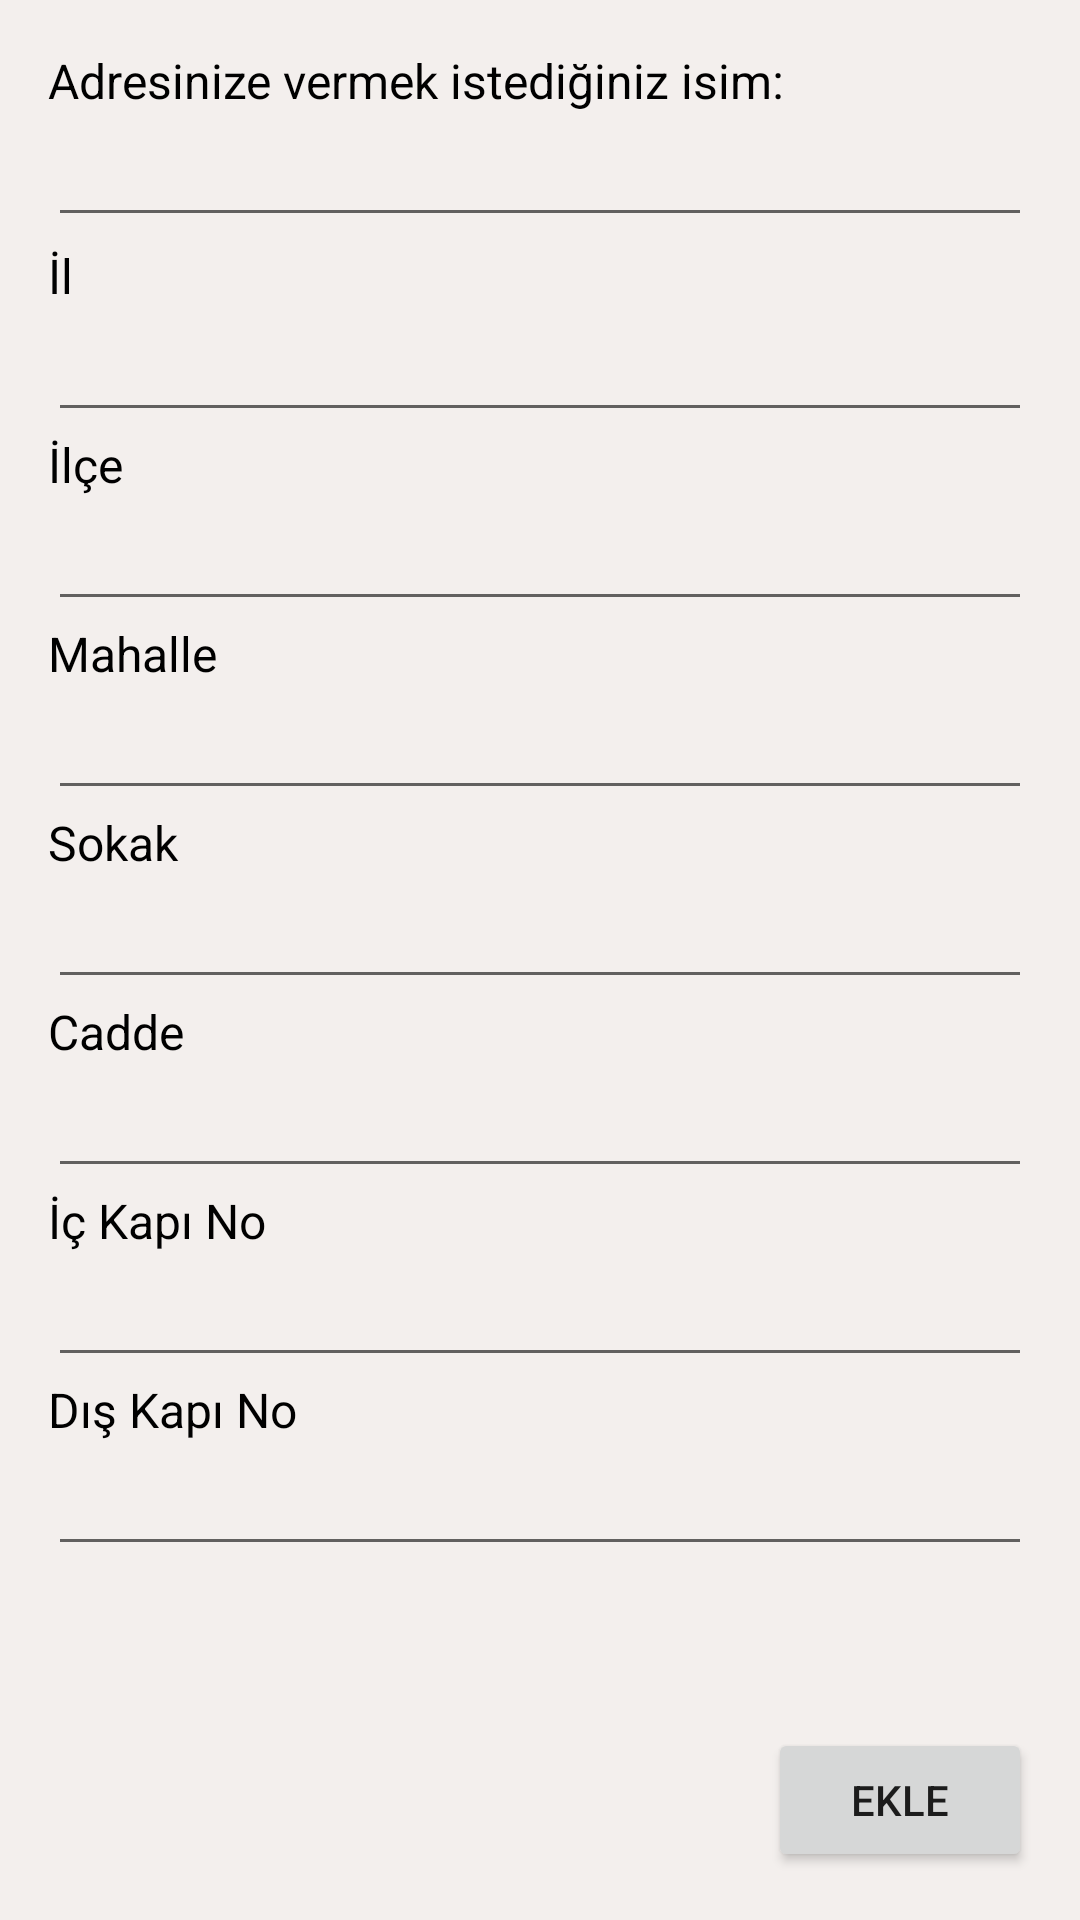

This screen was rendered from an Android layout file. Write that file and the resources it references.
<!-- AndroidManifest.xml: application theme Theme.BasicExample -->
<!-- res/layout/activity_add_new_address.xml -->
<?xml version="1.0" encoding="utf-8"?>
<androidx.constraintlayout.widget.ConstraintLayout xmlns:android="http://schemas.android.com/apk/res/android"
    xmlns:app="http://schemas.android.com/apk/res-auto"
    xmlns:tools="http://schemas.android.com/tools"
    android:layout_width="match_parent"
    android:layout_height="match_parent"
    android:padding="16dp"
    tools:context=".AddNewAddressActivity"
    android:background="#F3EFED">

    <TextView
        android:id="@+id/txt_adresAdi"
        android:layout_width="match_parent"
        android:layout_height="wrap_content"
        android:text="Adresinize vermek istediğiniz isim:"
        android:textColor="@color/black"
        android:textSize="16sp"
        app:layout_constraintEnd_toEndOf="parent"
        app:layout_constraintTop_toTopOf="parent" />

    <EditText
        android:id="@+id/editText_adresAdi"
        android:layout_width="match_parent"
        android:layout_height="wrap_content"
        android:inputType="text"
        app:layout_constraintEnd_toEndOf="parent"
        app:layout_constraintStart_toStartOf="parent"
        app:layout_constraintTop_toBottomOf="@+id/txt_adresAdi" />

    <TextView
        android:id="@+id/txt_il"
        android:layout_width="match_parent"
        android:layout_height="wrap_content"
        android:layout_marginTop="2dp"
        android:text="İl"
        android:textColor="@color/black"
        android:textSize="16sp"
        app:layout_constraintEnd_toEndOf="parent"
        app:layout_constraintStart_toStartOf="parent"
        app:layout_constraintTop_toBottomOf="@+id/editText_adresAdi" />

    <EditText
        android:id="@+id/editText_il"
        android:layout_width="match_parent"
        android:layout_height="wrap_content"
        android:inputType="text"
        app:layout_constraintEnd_toEndOf="parent"
        app:layout_constraintStart_toStartOf="parent"
        app:layout_constraintTop_toBottomOf="@+id/txt_il" />

    <TextView
        android:id="@+id/txt_ilce"
        android:layout_width="match_parent"
        android:layout_height="wrap_content"
        android:text="İlçe"
        android:textColor="@color/black"
        android:textSize="16sp"
        app:layout_constraintEnd_toEndOf="parent"
        app:layout_constraintStart_toStartOf="parent"
        app:layout_constraintTop_toBottomOf="@+id/editText_il" />

    <EditText
        android:id="@id/editText_ilce"
        android:layout_width="match_parent"
        android:layout_height="wrap_content"
        android:inputType="text"
        app:layout_constraintEnd_toEndOf="parent"
        app:layout_constraintStart_toStartOf="parent"
        app:layout_constraintTop_toBottomOf="@+id/txt_ilce" />

    <TextView
        android:id="@+id/txt_mahalle"
        android:layout_width="match_parent"
        android:layout_height="wrap_content"
        android:text="Mahalle"
        android:textColor="@color/black"
        android:textSize="16sp"
        app:layout_constraintEnd_toEndOf="parent"
        app:layout_constraintStart_toStartOf="parent"
        app:layout_constraintTop_toBottomOf="@+id/editText_ilce" />

    <EditText
        android:id="@+id/editText_mahalle"
        android:layout_width="match_parent"
        android:layout_height="wrap_content"
        android:inputType="text"
        app:layout_constraintEnd_toEndOf="parent"
        app:layout_constraintStart_toStartOf="parent"
        app:layout_constraintTop_toBottomOf="@+id/txt_mahalle" />

    <TextView
        android:id="@+id/txt_sokak"
        android:layout_width="match_parent"
        android:layout_height="wrap_content"
        android:text="Sokak"
        android:textColor="@color/black"
        android:textSize="16sp"
        app:layout_constraintEnd_toEndOf="parent"
        app:layout_constraintStart_toStartOf="parent"
        app:layout_constraintTop_toBottomOf="@+id/editText_mahalle" />

    <EditText
        android:id="@+id/editText_sokak"
        android:layout_width="match_parent"
        android:layout_height="wrap_content"
        android:inputType="text"
        app:layout_constraintEnd_toEndOf="parent"
        app:layout_constraintStart_toStartOf="parent"
        app:layout_constraintTop_toBottomOf="@+id/txt_sokak" />

    <TextView
        android:id="@+id/txt_cadde"
        android:layout_width="match_parent"
        android:layout_height="wrap_content"
        android:text="Cadde"
        android:textColor="@color/black"
        android:textSize="16sp"
        app:layout_constraintEnd_toEndOf="parent"
        app:layout_constraintStart_toStartOf="parent"
        app:layout_constraintTop_toBottomOf="@+id/editText_sokak" />

    <EditText
        android:id="@+id/editText_cadde"
        android:layout_width="match_parent"
        android:layout_height="wrap_content"
        android:inputType="text"
        app:layout_constraintEnd_toEndOf="parent"
        app:layout_constraintStart_toStartOf="parent"
        app:layout_constraintTop_toBottomOf="@+id/txt_cadde" />

    <TextView
        android:id="@+id/txt_ickapi"
        android:layout_width="match_parent"
        android:layout_height="wrap_content"
        android:text="İç Kapı No"
        android:textColor="@color/black"
        android:textSize="16sp"
        app:layout_constraintStart_toStartOf="parent"
        app:layout_constraintTop_toBottomOf="@+id/editText_cadde" />

    <EditText
        android:id="@+id/editText_ickapi"
        android:layout_width="match_parent"
        android:layout_height="wrap_content"
        android:inputType="number"
        app:layout_constraintEnd_toEndOf="parent"
        app:layout_constraintStart_toStartOf="parent"
        app:layout_constraintTop_toBottomOf="@+id/txt_ickapi" />

    <TextView
        android:id="@+id/txt_diskapi"
        android:layout_width="match_parent"
        android:layout_height="wrap_content"
        android:text="Dış Kapı No"
        android:textColor="@color/black"
        android:textSize="16sp"
        app:layout_constraintStart_toStartOf="parent"
        app:layout_constraintTop_toBottomOf="@+id/editText_ickapi"/>

    <EditText
        android:id="@+id/editText_diskapi"
        android:layout_width="match_parent"
        android:layout_height="wrap_content"
        android:inputType="number"
        app:layout_constraintEnd_toEndOf="parent"
        app:layout_constraintStart_toStartOf="parent"
        app:layout_constraintTop_toBottomOf="@+id/txt_diskapi" />

    <Button
        android:id="@+id/adresEkle"
        android:layout_width="wrap_content"
        android:layout_height="wrap_content"
        android:text="Ekle"
        app:layout_constraintBottom_toBottomOf="parent"
        app:layout_constraintEnd_toEndOf="parent"
        app:layout_constraintTop_toBottomOf="@+id/editText_diskapi"
        app:layout_constraintVertical_bias="1.0"/>


</androidx.constraintlayout.widget.ConstraintLayout>
<!-- resources referenced by this layout -->
<resources>
  <color name="black">#FF000000</color>
  <style name="Theme.BasicExample" parent="Theme.MaterialComponents.DayNight.NoActionBar">
          
          <item name="colorPrimary">@color/colorSecond</item>
          <item name="colorPrimaryVariant">@color/colorPrimary</item>
          <item name="colorOnPrimary">@color/white</item>
          
          <item name="colorSecondary">@color/colorSecond</item>
          <item name="colorSecondaryVariant">@color/colorSecond</item>
          <item name="colorOnSecondary">@color/black</item>
          
          <item name="android:statusBarColor" tools:targetApi="l">?attr/colorPrimaryVariant</item>
          
      </style>
  <color name="colorSecond">#886E58</color>
  <color name="colorPrimary">#735238</color>
  <color name="white">#FFFFFFFF</color>
</resources>
